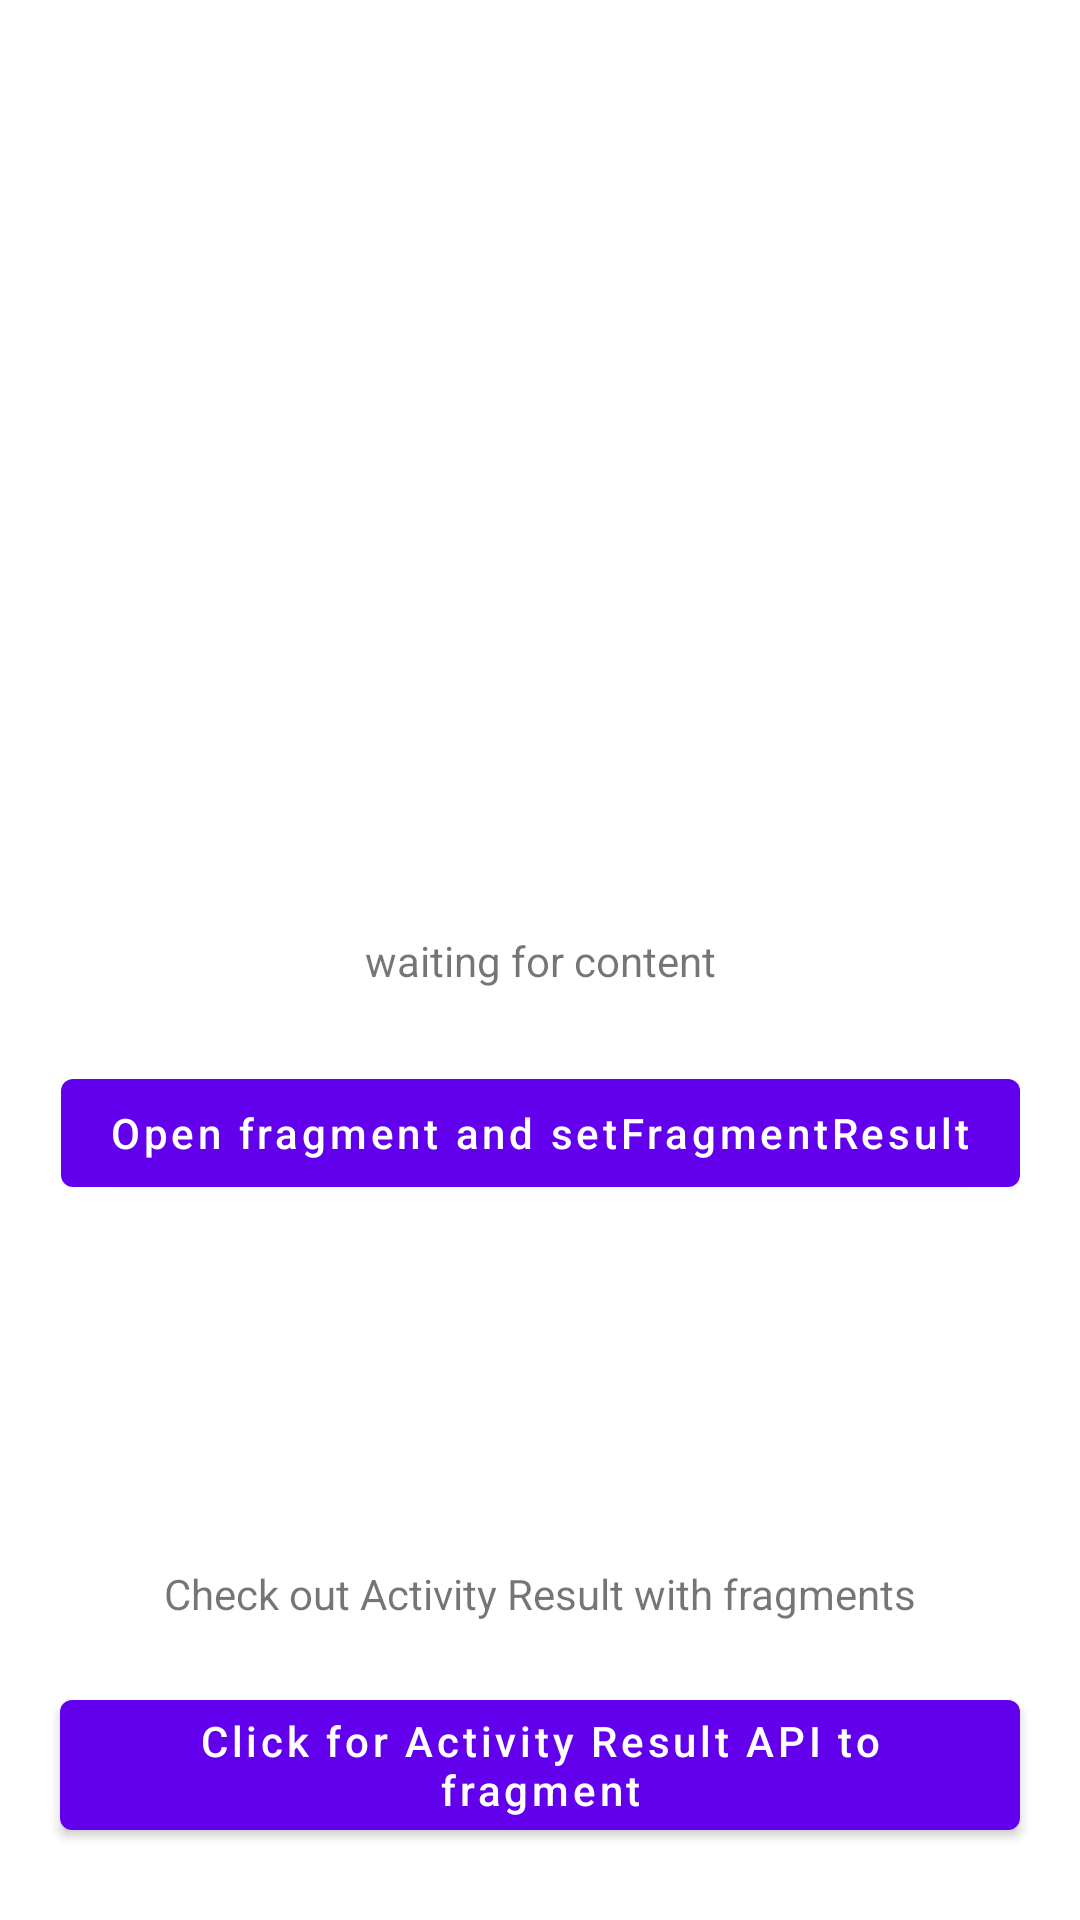

Produce the Android XML layout that renders to this screen, including the resource entries it uses.
<!-- AndroidManifest.xml: application theme Theme.LaunchableReplacement -->
<!-- res/layout/fragment_first.xml -->
<?xml version="1.0" encoding="utf-8"?>
<androidx.constraintlayout.widget.ConstraintLayout xmlns:android="http://schemas.android.com/apk/res/android"
    android:layout_width="match_parent"
    android:layout_height="match_parent"
    xmlns:app="http://schemas.android.com/apk/res-auto"
    >

  <TextView
      android:id="@+id/firstFragmentText"
      android:layout_width="wrap_content"
      android:layout_height="wrap_content"
      android:text="waiting for content"
      app:layout_constraintBottom_toBottomOf="parent"
      app:layout_constraintEnd_toEndOf="parent"
      app:layout_constraintStart_toStartOf="parent"
      app:layout_constraintTop_toTopOf="parent"
      />

  <com.google.android.material.button.MaterialButton
      android:id="@+id/openSecondFragment"
      android:layout_width="wrap_content"
      android:layout_height="wrap_content"
      android:layout_marginTop="24dp"
      android:textAllCaps="false"
      android:text="Open fragment and setFragmentResult"
      app:layout_constraintEnd_toEndOf="@+id/firstFragmentText"
      app:layout_constraintStart_toStartOf="@+id/firstFragmentText"
      app:layout_constraintTop_toBottomOf="@+id/firstFragmentText"
      />

  <TextView
      android:layout_width="wrap_content"
      android:layout_height="wrap_content"
      android:text="Check out Activity Result with fragments"
      app:layout_constraintBottom_toTopOf="@id/clickForFragmentResult"
      app:layout_constraintStart_toStartOf="@id/clickForFragmentResult"
      app:layout_constraintEnd_toEndOf="@id/clickForFragmentResult"
      android:layout_marginBottom="20dp"/>

  <com.google.android.material.button.MaterialButton
      android:id="@+id/clickForFragmentResult"
      android:layout_width="wrap_content"
      android:layout_height="wrap_content"
      android:layout_marginBottom="24dp"
      android:textAllCaps="false"
      android:text="Click for Activity Result API to fragment"
      app:layout_constraintEnd_toEndOf="parent"
      app:layout_constraintBottom_toBottomOf="parent"
      app:layout_constraintStart_toStartOf="parent"
      />

</androidx.constraintlayout.widget.ConstraintLayout>
<!-- resources referenced by this layout -->
<resources>
  <style name="Theme.LaunchableReplacement" parent="Theme.MaterialComponents.DayNight.DarkActionBar">
      
      <item name="colorPrimary">@color/purple_500</item>
      <item name="colorPrimaryVariant">@color/purple_700</item>
      <item name="colorOnPrimary">@color/white</item>
      
      <item name="colorSecondary">@color/teal_200</item>
      <item name="colorSecondaryVariant">@color/teal_700</item>
      <item name="colorOnSecondary">@color/black</item>
      
      <item name="android:statusBarColor" tools:targetApi="l">?attr/colorPrimaryVariant</item>
      
    </style>
  <!-- not gathered from this repository: default colours our renderer supplied (Android Studio template values) -->
  <color name="purple_500">#FF6200EE</color>
  <color name="purple_700">#FF3700B3</color>
  <color name="teal_200">#FF03DAC5</color>
  <color name="teal_700">#FF018786</color>
  <color name="black">#FF000000</color>
  <color name="white">#FFFFFFFF</color>
</resources>
